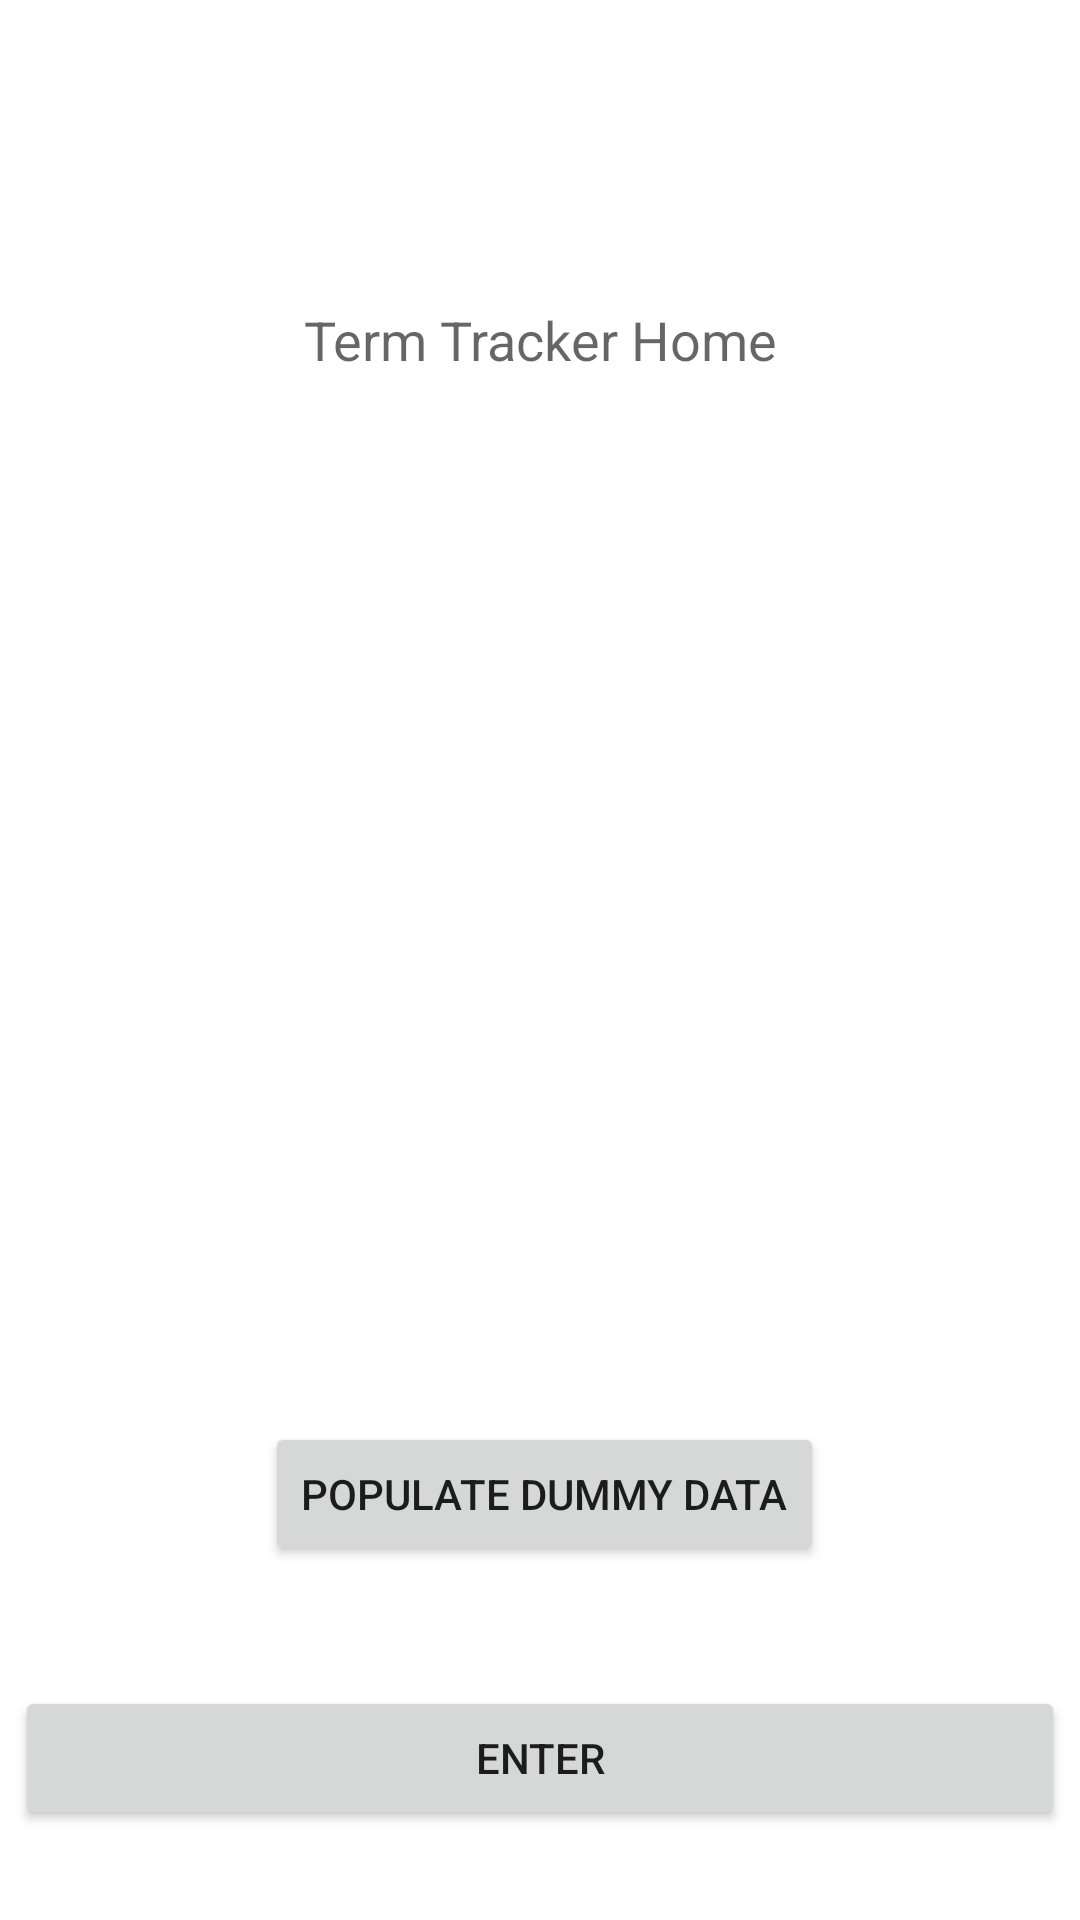

Layout XML and referenced resources for this Android screen:
<!-- AndroidManifest.xml: application theme Theme.C196PerformanceAssessment -->
<!-- res/layout/activity_main.xml -->
<?xml version="1.0" encoding="utf-8"?>
<androidx.constraintlayout.widget.ConstraintLayout xmlns:android="http://schemas.android.com/apk/res/android"
    xmlns:app="http://schemas.android.com/apk/res-auto"
    xmlns:tools="http://schemas.android.com/tools"
    android:layout_width="match_parent"
    android:layout_height="match_parent"
    android:padding="5dp"
    tools:context=".UI.MainActivity">

    <TextView
        android:id="@+id/homeText"
        android:layout_width="wrap_content"
        android:layout_height="wrap_content"
        app:layout_constraintLeft_toLeftOf="parent"
        app:layout_constraintRight_toRightOf="parent"
        app:layout_constraintTop_toTopOf="parent"
        android:layout_marginTop="96dp"
        android:text="@string/course_home"
        android:textAppearance="@style/TextAppearance.AppCompat.Medium" />

    <Button
        android:id="@+id/viewAllTermsButton"
        android:layout_width="match_parent"
        android:layout_height="wrap_content"
        android:layout_marginBottom="25dp"
        android:onClick="toTermList"
        android:text="@string/enter"
        app:layout_constraintBottom_toBottomOf="parent"
        app:layout_constraintLeft_toLeftOf="parent"
        app:layout_constraintRight_toRightOf="parent" />

    <ImageView
        android:id="@+id/imageView"
        app:srcCompat="@drawable/ic_launcher_foreground"
        android:layout_width="216dp"
        android:layout_height="154dp"
        app:layout_constraintBottom_toBottomOf="parent"
        app:layout_constraintTop_toTopOf="parent"
        app:layout_constraintLeft_toLeftOf="parent"
        app:layout_constraintRight_toRightOf="parent" />

    <Button
        android:id="@+id/fillDataBase"
        android:layout_width="wrap_content"
        android:layout_height="wrap_content"
        android:layout_marginBottom="40dp"
        android:onClick="fillDataBase"
        android:text="Populate Dummy Data"
        app:layout_constraintBottom_toTopOf="@id/viewAllTermsButton"
        app:layout_constraintHorizontal_bias="0.51"
        app:layout_constraintLeft_toLeftOf="parent"
        app:layout_constraintRight_toRightOf="parent" />

</androidx.constraintlayout.widget.ConstraintLayout>
<!-- resources referenced by this layout -->
<resources>
  <string name="course_home">Term Tracker Home</string>
  <string name="enter">Enter</string>
  <style name="Theme.C196PerformanceAssessment" parent="Theme.MaterialComponents.DayNight.DarkActionBar">
          
          <item name="colorPrimary">@color/purple_500</item>
          <item name="colorPrimaryVariant">@color/purple_700</item>
          <item name="colorOnPrimary">@color/white</item>
          
          <item name="colorSecondary">@color/teal_200</item>
          <item name="colorSecondaryVariant">@color/teal_700</item>
          <item name="colorOnSecondary">@color/black</item>
          
          <item name="android:statusBarColor">?attr/colorPrimaryVariant</item>
          
      </style>
  <!-- not gathered from this repository: default colours our renderer supplied (Android Studio template values) -->
  <color name="purple_500">#FF6200EE</color>
  <color name="purple_700">#FF3700B3</color>
  <color name="teal_200">#FF03DAC5</color>
  <color name="teal_700">#FF018786</color>
  <color name="black">#FF000000</color>
  <color name="white">#FFFFFFFF</color>
</resources>
